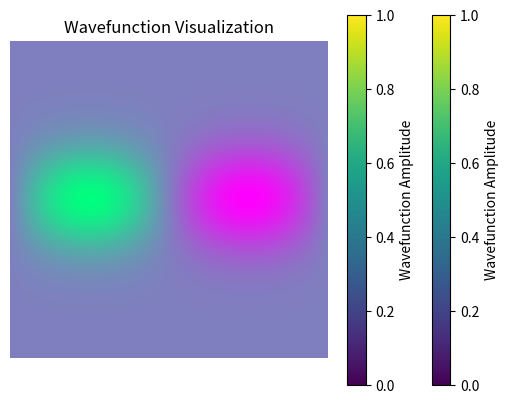

Source code (Python):
# wavefunction_renderer.py
# Quantum_Game_Development_Engine/Quantum_Visuals/wavefunction_renderer.py

import numpy as np
import matplotlib.pyplot as plt
from matplotlib.colors import LinearSegmentedColormap

class WavefunctionRenderer:
    def __init__(self, resolution=(512, 512), wavefunction=None):
        """
        Initializes the WavefunctionRenderer with the specified resolution and wavefunction.
        :param resolution: Tuple specifying the resolution of the visualizer (width, height)
        :param wavefunction: Function representing the quantum wavefunction
        """
        self.resolution = resolution
        self.wavefunction = wavefunction if wavefunction is not None else self.default_wavefunction

    def default_wavefunction(self, x, y):
        """
        Default wavefunction for demonstration purposes.
        :param x: X-coordinate
        :param y: Y-coordinate
        :return: Value of the wavefunction at (x, y)
        """
        return np.sin(x) * np.cos(y)

    def generate_wavefunction(self):
        """
        Generates a visual representation of the quantum wavefunction.
        """
        x = np.linspace(-np.pi, np.pi, self.resolution[0])
        y = np.linspace(-np.pi, np.pi, self.resolution[1])
        X, Y = np.meshgrid(x, y)
        Z = self.wavefunction(X, Y)
        
        # Normalize Z to [0, 1]
        Z_normalized = (Z - Z.min()) / (Z.max() - Z.min())

        # Set canvas colors
        self.canvas = np.zeros((self.resolution[0], self.resolution[1], 3))
        self.canvas[..., 0] = Z_normalized  # Red channel
        self.canvas[..., 1] = 1.0 - Z_normalized  # Green channel
        self.canvas[..., 2] = (Z_normalized + 1.0) / 2.0  # Blue channel

    def display_wavefunction(self):
        """
        Displays the generated wavefunction visualization using matplotlib.
        """
        plt.imshow(self.canvas)
        plt.title('Wavefunction Visualization')
        plt.axis('off')
        plt.colorbar(label='Wavefunction Amplitude')
        plt.show()

# Example usage
if __name__ == "__main__":
    # Create and display a wavefunction visualization using the default wavefunction
    renderer = WavefunctionRenderer()
    renderer.generate_wavefunction()
    renderer.display_wavefunction()

    # Create and display a wavefunction visualization using a custom wavefunction
    def custom_wavefunction(x, y):
        return np.sin(x) * np.exp(-y**2)

    renderer = WavefunctionRenderer(wavefunction=custom_wavefunction)
    renderer.generate_wavefunction()
    renderer.display_wavefunction()
